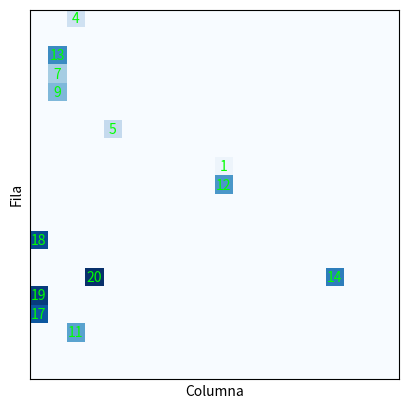

The script that saved this image:
import random
import matplotlib.pyplot as plt


def normalizar_vector(vector):
    suma = sum(vector)
    vector_normalizado = [valor / suma for valor in vector]
    return vector_normalizado


def crear_poblacion(num_individuos, contador_movimientos):
    poblacion = []

    for _ in range(num_individuos):
        cromosoma = creacion_cromosomas(9, contador_movimientos)
        poblacion.append(cromosoma)

    return poblacion


def creacion_cromosomas(num_genes, contador_movimientos):
    # Genera las probabilidades aleatorias
    probabilidades = [random.random() for _ in range(num_genes)]

    # Normaliza el vector de probabilidades
    probabilidades = normalizar_vector(probabilidades)

    # Crea el cromosoma con probabilidades aleatorias, contador de movimientos y posición actual
    cromosoma = {
        "genes": probabilidades,
        "contador_movimientos": contador_movimientos,
        "posicion_actual": (
            0,
            0,
        ),  # Inicialmente todos los individuos están en la posición (0, 0)
    }

    return cromosoma


def plot_cuadricula(poblacion):
    num_individuos = len(poblacion)
    tamano_tablero = num_individuos

    fig = plt.figure()
    ax = fig.add_subplot(111)
    ax.set_title("Cuadrícula")

    cuadricula = [[0] * tamano_tablero for _ in range(tamano_tablero)]
    colores = ["#0330FF"] * num_individuos

    for i, individuo in enumerate(poblacion):
        fila = i
        cuadricula[fila][0] = i + 1

    pasos_maximos = poblacion[0][
        "contador_movimientos"
    ]  # Utilizar contador_movimientos del primer cromosoma
    for paso in range(pasos_maximos):
        cuadricula_actual = [[0] * tamano_tablero for _ in range(tamano_tablero)]

        for fila in range(tamano_tablero):
            for columna in range(tamano_tablero):
                individuo_id = cuadricula[fila][columna]
                if individuo_id != 0:
                    individuo = poblacion[individuo_id - 1]
                    if columna < tamano_tablero - 1:
                        if cuadricula[fila][columna + 1] == 0:
                            movimientos = [
                                "norte",
                                "sur",
                                "este",
                                "oeste",
                                "diag_ne",
                                "diag_no",
                                "diag_se",
                                "diag_so",
                                "no_moverse",
                            ]
                            pesos = individuo["genes"][:9]
                            movimiento = random.choices(
                                movimientos, weights=pesos, k=1
                            )[0]
                            nueva_fila = fila
                            nueva_columna = columna
                            if movimiento == "norte":
                                nueva_fila -= 1
                            elif movimiento == "sur":
                                nueva_fila += 1
                            elif movimiento == "este":
                                nueva_columna += 1
                            elif movimiento == "oeste":
                                nueva_columna -= 1
                            elif movimiento == "diag_ne":
                                nueva_fila -= 1
                                nueva_columna += 1
                            elif movimiento == "diag_no":
                                nueva_fila -= 1
                                nueva_columna -= 1
                            elif movimiento == "diag_se":
                                nueva_fila += 1
                                nueva_columna += 1
                            elif movimiento == "diag_so":
                                nueva_fila += 1
                                nueva_columna -= 1

                            if (
                                nueva_fila >= 0
                                and nueva_fila < tamano_tablero
                                and nueva_columna >= 0
                                and nueva_columna < tamano_tablero
                            ):
                                if cuadricula_actual[nueva_fila][nueva_columna] == 0:
                                    cuadricula_actual[nueva_fila][
                                        nueva_columna
                                    ] = individuo_id
                                    individuo["posicion_actual"] = (
                                        nueva_fila,
                                        nueva_columna,
                                    )  # Update posicion_actual
                                    if nueva_columna == tamano_tablero - 1:
                                        """print(
                                            "Individuo {} ha llegado a la última columna y ha sido detectado".format(
                                                individuo_id
                                            )
                                        )
                                        print(
                                            "contador_movimientos: {}".format(
                                                individuo["contador_movimientos"]
                                            )
                                        )
                                        """
                                    individuo[
                                        "contador_movimientos"
                                    ] -= 1  # Decrement contador_movimientos
                                    if individuo["contador_movimientos"] == 0:
                                        cuadricula_actual[fila][
                                            columna
                                        ] = 0  # Individuo se queda en su posición actual
                                else:
                                    cuadricula_actual[fila][columna] = individuo_id
                                    # print(
                                    #   "Individuo {} se ha quedado en su posición actual".format(
                                    #      individuo_id
                                    # )
                                    # )
                            else:
                                cuadricula_actual[fila][columna] = individuo_id
                        else:
                            cuadricula_actual[fila][columna] = individuo_id
                    else:
                        cuadricula_actual[fila][columna] = individuo_id
                        # print('Individuo {} ha llegado a la última columna'.format(individuo_id))

        cuadricula = cuadricula_actual

        ax.clear()
        ax.imshow(cuadricula, cmap="Blues", vmin=0, vmax=num_individuos)
        for fila in range(tamano_tablero):
            for columna in range(tamano_tablero):
                individuo_id = cuadricula[fila][columna]
                if individuo_id != 0:
                    ax.text(
                        columna,
                        fila,
                        individuo_id,
                        color=colores[individuo_id - 1],
                        ha="center",
                        va="center",
                    )
        ax.grid(True, color="black", linewidth=0.5)
        ax.set_xticks([])
        ax.set_yticks([])
        ax.set_xlabel("Columna")
        ax.set_ylabel("Fila")
        plt.pause(0.1)

    for fila in range(tamano_tablero):
        for columna in range(tamano_tablero):
            individuo_id = cuadricula[fila][columna]
            if individuo_id != 0:
                colores[individuo_id - 1] = "#00FF00"

    ax.clear()
    ax.imshow(cuadricula, cmap="Blues", vmin=0, vmax=num_individuos)
    for fila in range(tamano_tablero):
        for columna in range(tamano_tablero):
            individuo_id = cuadricula[fila][columna]
            if individuo_id != 0:
                ax.text(
                    columna,
                    fila,
                    individuo_id,
                    color=colores[individuo_id - 1],
                    ha="center",
                    va="center",
                )
    ax.grid(True, color="black", linewidth=0.5)
    ax.set_xticks([])
    ax.set_yticks([])
    ax.set_xlabel("Columna")
    ax.set_ylabel("Fila")
    plt.show()
    print("Fin del algoritmo genético")
    print("INDIVIDUOS QUE LLEGARON AL FINAL")
    print("================================")
    for i, individuo in enumerate(poblacion):
        print(f"Individuo {i + 1}: posicion_actual: {individuo['posicion_actual']}")

        """
        if individuo["posicion_actual"][1] == tamano_tablero - 1:
            print(
                "Individuo {}: contador_movimientos: {}".format(
                    i + 1, individuo["contador_movimientos"]
                )
            )
            print("Individuo {}: genes: {}".format(i + 1, individuo["genes"]))
            print(
                "Individuo {}: posicion_actual: {}".format(
                    i + 1, individuo["posicion_actual"]
                )
            )
    print("================================")
    """


# Crear población inicial de 5 individuos con 30 movimientos
pobla = crear_poblacion(20, 30)

# Ejecutar algoritmo genético
plot_cuadricula(pobla)
